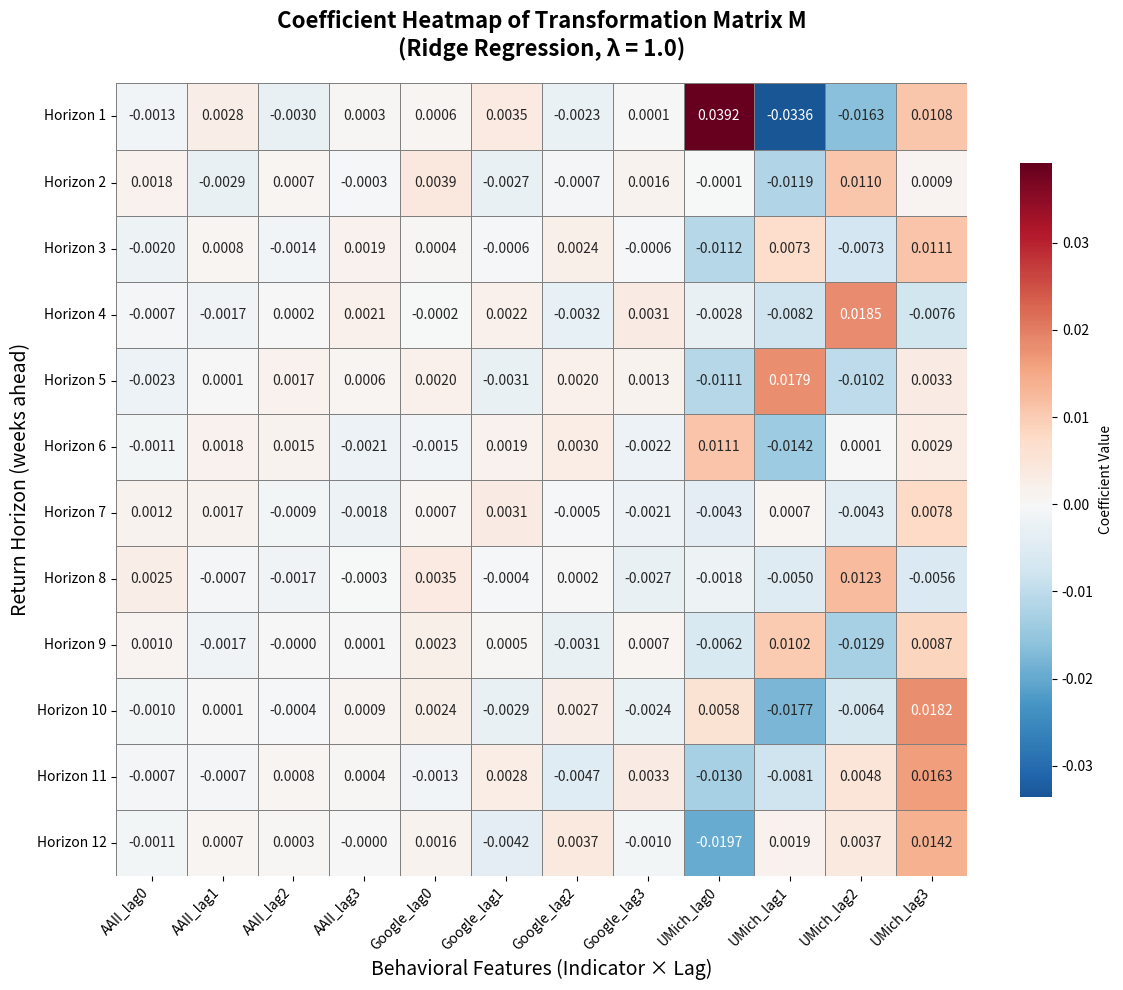

Source code (Python): (Note: this script raises an exception after producing the figure.)


import numpy as np
import matplotlib.pyplot as plt
import seaborn as sns
import pandas as pd

def display_heatmap():
    """Display the coefficient heatmap using the exact transformation matrix values."""
    
    # Use the exact transformation matrix from our previous calculation
    transformation_matrix = np.array([
        [-1.26971351e-03,  2.79255933e-03, -3.01221023e-03,  3.04134629e-04,  6.09198382e-04,  3.47662323e-03, -2.33782085e-03,  8.62460692e-05,  3.91906879e-02, -3.35818004e-02, -1.62641574e-02,  1.07859863e-02],
        [ 1.75735967e-03, -2.90654274e-03,  7.38743581e-04, -3.27606167e-04,  3.94198609e-03, -2.72433518e-03, -7.10752382e-04,  1.62938949e-03, -6.58320599e-05, -1.19120808e-02,  1.09920149e-02,  9.37925000e-04],
        [-1.95593453e-03,  7.93812748e-04, -1.42656832e-03,  1.91260512e-03,  4.32963594e-04, -5.97047187e-04,  2.39500056e-03, -5.92644437e-04, -1.11649490e-02,  7.29645030e-03, -7.33485265e-03,  1.10999808e-02],
        [-7.46431452e-04, -1.71313882e-03,  2.11690461e-04,  2.08811711e-03, -1.82952222e-04,  2.16829717e-03, -3.18777952e-03,  3.11955698e-03, -2.77908001e-03, -8.20866924e-03,  1.84861948e-02, -7.61083196e-03],
        [-2.26874369e-03,  8.83443459e-05,  1.67955824e-03,  5.78567997e-04,  1.97395012e-03, -3.10480545e-03,  1.96332572e-03,  1.29132314e-03, -1.11143681e-02,  1.79433343e-02, -1.02462968e-02,  3.32170152e-03],
        [-1.12209450e-03,  1.79498624e-03,  1.46957931e-03, -2.09160072e-03, -1.45734471e-03,  1.90893807e-03,  3.01447254e-03, -2.15623078e-03,  1.10690572e-02, -1.42280679e-02,  1.10366340e-04,  2.94545399e-03],
        [ 1.23841365e-03,  1.65514322e-03, -9.20559936e-04, -1.78118376e-03,  7.36926220e-04,  3.10594107e-03, -4.76060498e-04, -2.14485234e-03, -4.26297428e-03,  6.66997236e-04, -4.33776408e-03,  7.81673676e-03],
        [ 2.54914457e-03, -6.54939691e-04, -1.69970058e-03, -2.83624261e-04,  3.52907184e-03, -4.00810481e-04,  2.42308928e-04, -2.69275221e-03, -1.84584772e-03, -5.04606754e-03,  1.23310452e-02, -5.60522245e-03],
        [ 1.03550213e-03, -1.70876046e-03, -5.45794973e-06,  7.48319582e-05,  2.27943229e-03,  4.99324099e-04, -3.09997843e-03,  6.83366943e-04, -6.21838074e-03,  1.02013593e-02, -1.28581286e-02,  8.70424907e-03],
        [-1.04574002e-03,  5.37548696e-05, -3.99693042e-04,  8.65872185e-04,  2.42274609e-03, -2.85259294e-03,  2.65007407e-03, -2.38991919e-03,  5.80505924e-03, -1.77347973e-02, -6.36548052e-03,  1.81816943e-02],
        [-7.38370485e-04, -6.89641630e-04,  7.74200617e-04,  4.00785392e-04, -1.32684139e-03,  2.82847488e-03, -4.70999527e-03,  3.25573521e-03, -1.29855277e-02, -8.14104750e-03,  4.80044705e-03,  1.63233825e-02],
        [-1.06724855e-03,  7.38137981e-04,  3.38067669e-04, -9.87108969e-07,  1.63342654e-03, -4.21948788e-03,  3.69438135e-03, -1.04146126e-03, -1.96558580e-02,  1.85022340e-03,  3.74005303e-03,  1.41521247e-02]
    ])
    
    # Create proper labels
    behavioral_series = ['AAII', 'Google', 'UMich']
    col_names = []
    for series_name in behavioral_series:
        for lag in range(4):
            col_names.append(f'{series_name}_lag{lag}')
    
    row_names = [f'Horizon {h+1}' for h in range(12)]
    
    # Create DataFrame
    M_df = pd.DataFrame(transformation_matrix, columns=col_names, index=row_names)
    
    # Set up matplotlib to use non-interactive backend
    plt.switch_backend('Agg')  # Use non-interactive backend
    
    # Create the heatmap
    fig, ax = plt.subplots(figsize=(12, 10))
    
    # Create heatmap with annotations
    sns.heatmap(M_df, annot=True, fmt='.4f', cmap='RdBu_r', center=0,
                cbar_kws={'label': 'Coefficient Value', 'shrink': 0.8},
                linewidths=0.5, linecolor='gray', ax=ax)
    
    ax.set_title('Coefficient Heatmap of Transformation Matrix M\n(Ridge Regression, λ = 1.0)', 
                 fontsize=16, fontweight='bold', pad=20)
    ax.set_xlabel('Behavioral Features (Indicator × Lag)', fontsize=14)
    ax.set_ylabel('Return Horizon (weeks ahead)', fontsize=14)
    
    # Rotate x-axis labels for better readability
    plt.xticks(rotation=45, ha='right')
    plt.yticks(rotation=0)
    
    plt.tight_layout()
    
    # Save the plot
    plt.savefig('results/figures/coefficient_heatmap_display.png', dpi=300, bbox_inches='tight')
    plt.savefig('results/figures/coefficient_heatmap_display.pdf', bbox_inches='tight')
    
    print("Coefficient Heatmap created successfully!")
    print("Files saved:")
    print("- results/figures/coefficient_heatmap_display.png")
    print("- results/figures/coefficient_heatmap_display.pdf")
    
    # Print analysis
    print("\n=== Top 10 Absolute Coefficients ===")
    flat_coeffs = M_df.stack().abs().sort_values(ascending=False)
    for i in range(min(10, len(flat_coeffs))):
        horizon, feature = flat_coeffs.index[i]
        value = M_df.loc[horizon, feature]
        print(f"{i+1:2d}. {horizon} × {feature}: {value:8.4f}")
    
    # Analysis by feature type
    print("\n=== Analysis by Behavioral Indicator ===")
    for series in behavioral_series:
        series_cols = [col for col in col_names if col.startswith(series)]
        series_mean = M_df[series_cols].abs().mean().mean()
        series_max = M_df[series_cols].abs().max().max()
        print(f"{series:7s}: Mean |coeff| = {series_mean:.4f}, Max |coeff| = {series_max:.4f}")
    
    return M_df

if __name__ == "__main__":
    display_heatmap()
